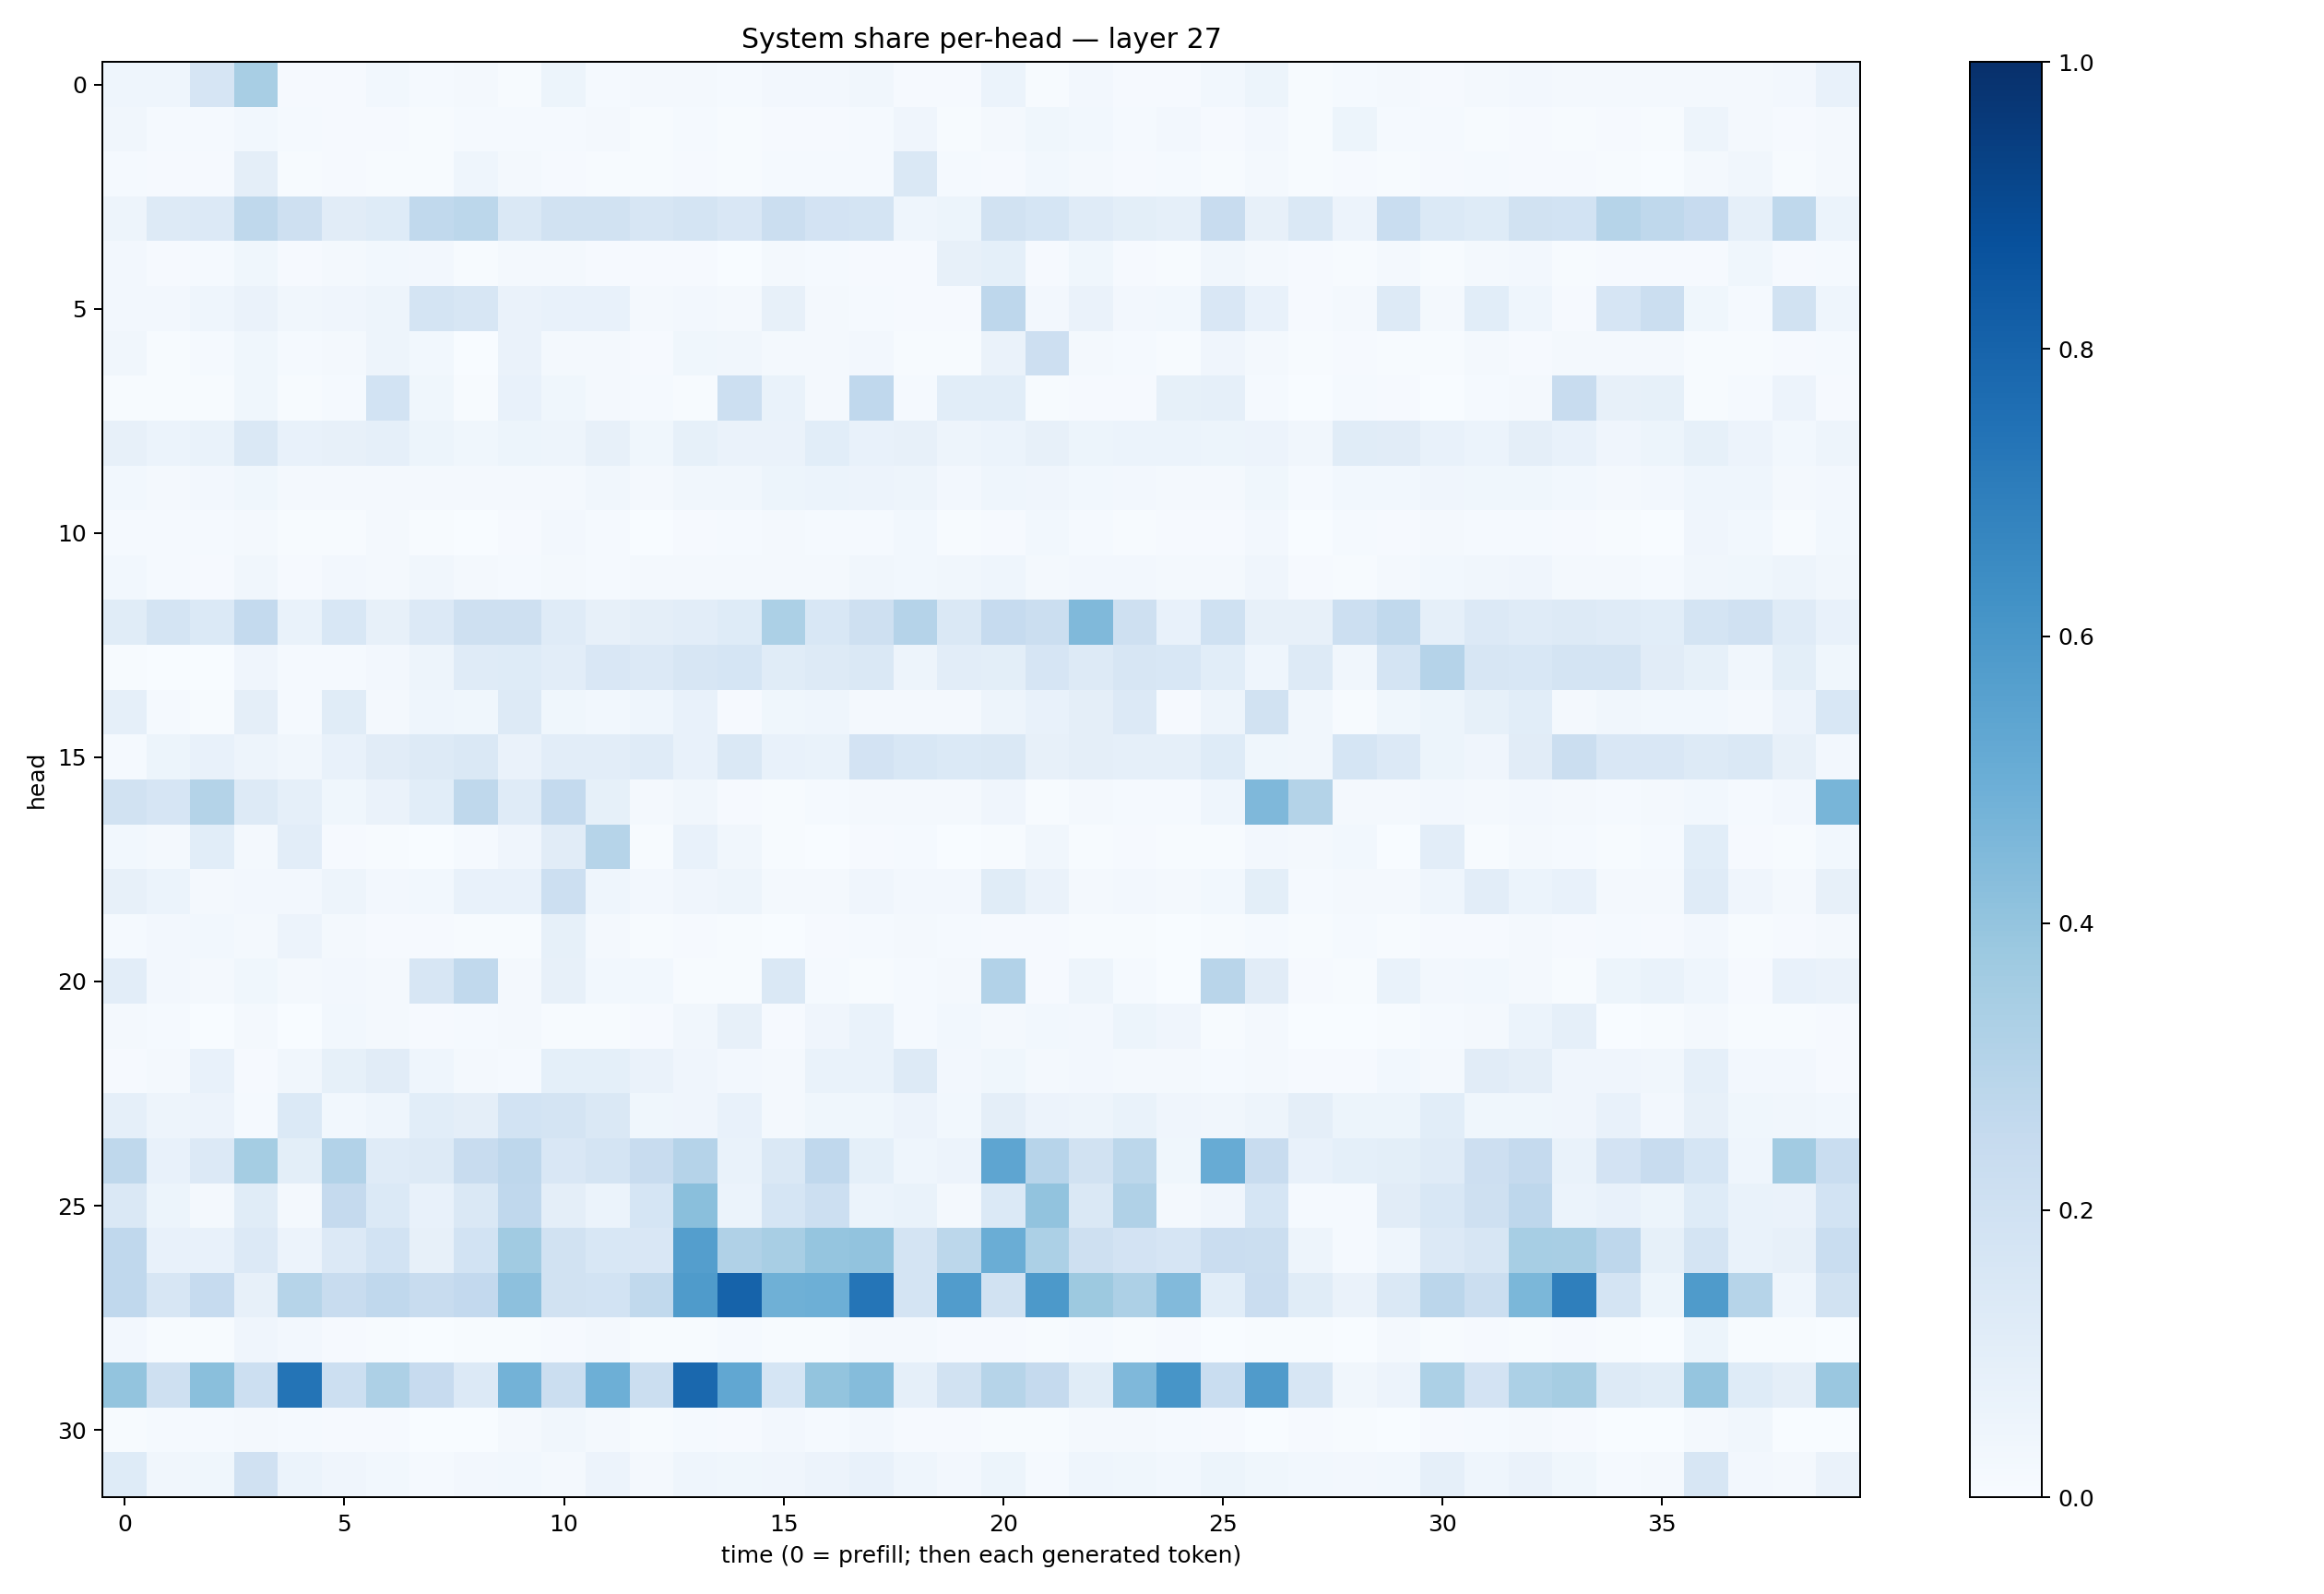

The table this chart was drawn from, first rows:
0.045506053, 0.04424767, 0.16790773, 0.3421209, 0.009673407, 0.011013535, 0.028163863, 0.012785594, 0.020142613, 0.006523466, 0.05435226, 0.014759991, 0.01649428, 0.019247962, 0.013962537, 0.026169827, 0.025189659, 0.032865636, 0.008525311, 0.011693483, 0.060666822, 0.007246489, 0.023531152, 0.011138122
0.03228, 0.01516, 0.01555, 0.03123, 0.01368, 0.009768, 0.01068, 0.006615, 0.01269, 0.01552, 0.01457, 0.01895, 0.006591, 0.01185, 0.006045, 0.00993, 0.0081, 0.01236, 0.04124, 0.006874, 0.01935, 0.03827, 0.03107, 0.01493
0.01535, 0.01001, 0.007829, 0.09525, 0.005009, 0.01023, 0.006473, 0.005266, 0.04437, 0.01708, 0.007838, 0.007494, 0.00672, 0.008299, 0.006037, 0.01526, 0.01185, 0.01173, 0.148, 0.01315, 0.00824, 0.0279, 0.01796, 0.01166
0.04924, 0.1325, 0.1362, 0.2723, 0.2033, 0.1116, 0.1229, 0.2639, 0.2804, 0.1427, 0.1879, 0.1925, 0.1582, 0.1764, 0.1484, 0.2248, 0.1824, 0.1795, 0.04669, 0.05148, 0.193, 0.1705, 0.1194, 0.1014
0.02404, 0.008437, 0.01296, 0.03582, 0.01013, 0.0217, 0.02875, 0.02711, 0.005632, 0.01829, 0.01857, 0.00855, 0.009331, 0.007843, 0.001992, 0.02341, 0.01504, 0.008835, 0.008118, 0.08046, 0.09337, 0.01003, 0.03537, 0.01053
0.02634, 0.02512, 0.04339, 0.06553, 0.03391, 0.04224, 0.04779, 0.1737, 0.1603, 0.06475, 0.07585, 0.07464, 0.01982, 0.02485, 0.02247, 0.07887, 0.0185, 0.01444, 0.008797, 0.008616, 0.2742, 0.02512, 0.0648, 0.02585
0.03306, 0.007765, 0.01517, 0.03576, 0.01474, 0.02311, 0.04903, 0.02973, 0.003832, 0.06571, 0.02054, 0.02276, 0.01089, 0.03557, 0.03304, 0.01604, 0.01938, 0.02639, 0.005656, 0.006244, 0.06552, 0.2122, 0.01714, 0.01303
0.00583, 0.003919, 0.005026, 0.03849, 0.006071, 0.01456, 0.1866, 0.03631, 0.00692, 0.07284, 0.03694, 0.01605, 0.01381, 0.005841, 0.2151, 0.06827, 0.01732, 0.2693, 0.01447, 0.1087, 0.1076, 0.006881, 0.01017, 0.01026
0.07896, 0.05902, 0.06761, 0.144, 0.07502, 0.08107, 0.08978, 0.0513, 0.03868, 0.05116, 0.0481, 0.07819, 0.03815, 0.08386, 0.06277, 0.06336, 0.1069, 0.07383, 0.07835, 0.04914, 0.05982, 0.07905, 0.05339, 0.0599
0.02906, 0.02287, 0.02511, 0.03728, 0.01834, 0.01834, 0.02342, 0.02019, 0.01663, 0.01718, 0.02342, 0.03266, 0.01877, 0.03192, 0.03131, 0.0542, 0.0609, 0.05519, 0.04742, 0.0265, 0.0434, 0.03957, 0.02952, 0.02373
0.01379, 0.01263, 0.01315, 0.01843, 0.005972, 0.005908, 0.02245, 0.006513, 0.003438, 0.01017, 0.02384, 0.01462, 0.003641, 0.01114, 0.01211, 0.01578, 0.01478, 0.01269, 0.02982, 0.006453, 0.01038, 0.02864, 0.01307, 0.006282
0.03007, 0.01383, 0.009762, 0.03246, 0.009837, 0.024, 0.01594, 0.03434, 0.02308, 0.01196, 0.01584, 0.01459, 0.01783, 0.01704, 0.01656, 0.01621, 0.01921, 0.03195, 0.02806, 0.03153, 0.04395, 0.02076, 0.02492, 0.02714
0.1157, 0.1777, 0.1385, 0.2542, 0.07022, 0.155, 0.07944, 0.1351, 0.2066, 0.2095, 0.1175, 0.08028, 0.09741, 0.1025, 0.1248, 0.3313, 0.1542, 0.2086, 0.3012, 0.1427, 0.2478, 0.2243, 0.4471, 0.2076
0.007476, 0.001146, 0.0004739, 0.04137, 0.01293, 0.01371, 0.02567, 0.04792, 0.1185, 0.1216, 0.1028, 0.1519, 0.1333, 0.1597, 0.1717, 0.1149, 0.1279, 0.1426, 0.05001, 0.1044, 0.1007, 0.1671, 0.1281, 0.1635
0.08905, 0.01253, 0.006142, 0.0938, 0.01197, 0.1138, 0.0226, 0.04471, 0.03804, 0.1306, 0.03897, 0.0301, 0.04527, 0.07266, 0.008038, 0.03845, 0.04581, 0.02337, 0.01745, 0.02309, 0.04848, 0.07229, 0.09648, 0.1331
0.01474, 0.05216, 0.07058, 0.04839, 0.03471, 0.07611, 0.1101, 0.1278, 0.1415, 0.06625, 0.1017, 0.1047, 0.1199, 0.07408, 0.1408, 0.07469, 0.07026, 0.1802, 0.1557, 0.1368, 0.146, 0.08073, 0.09654, 0.08746
0.1885, 0.1675, 0.305, 0.1313, 0.0893, 0.03661, 0.06551, 0.1093, 0.272, 0.119, 0.2562, 0.08402, 0.02216, 0.03494, 0.008768, 0.006871, 0.01479, 0.02249, 0.02311, 0.0174, 0.04181, 0.006436, 0.0191, 0.01305
0.02869, 0.01719, 0.1069, 0.02032, 0.1017, 0.008626, 0.005703, 0.002867, 0.0131, 0.04157, 0.1111, 0.2975, 0.006935, 0.07039, 0.03208, 0.005306, 0.003882, 0.009522, 0.01215, 0.003798, 0.005178, 0.03137, 0.005447, 0.009966
0.07908, 0.06175, 0.01801, 0.02421, 0.02619, 0.04786, 0.02724, 0.02737, 0.0733, 0.07275, 0.2177, 0.04452, 0.02669, 0.04143, 0.04915, 0.01651, 0.02088, 0.03974, 0.02451, 0.02708, 0.1168, 0.06549, 0.02211, 0.02703
0.01323, 0.02399, 0.02982, 0.02099, 0.05683, 0.0171, 0.01026, 0.0101, 0.006393, 0.005585, 0.08574, 0.02284, 0.007246, 0.008787, 0.004161, 0.002373, 0.008865, 0.01539, 0.01797, 0.01178, 0.009977, 0.01071, 0.006376, 0.007066
0.1037, 0.02514, 0.02053, 0.03701, 0.01659, 0.02632, 0.02204, 0.1592, 0.2628, 0.02331, 0.0788, 0.03101, 0.02747, 0.005603, 0.005013, 0.1453, 0.0152, 0.007444, 0.01398, 0.01799, 0.3087, 0.01013, 0.05063, 0.01196
0.02024, 0.01433, 0.003353, 0.01968, 0.00301, 0.02929, 0.02134, 0.01069, 0.01456, 0.02199, 0.004604, 0.005504, 0.008235, 0.03352, 0.08119, 0.008323, 0.04188, 0.06998, 0.01417, 0.02792, 0.01806, 0.02917, 0.02566, 0.0546
0.01079, 0.02188, 0.07443, 0.009051, 0.03332, 0.08578, 0.1114, 0.04659, 0.01914, 0.01455, 0.09005, 0.09038, 0.06391, 0.04154, 0.02658, 0.01638, 0.06912, 0.06765, 0.1326, 0.02689, 0.03529, 0.01837, 0.02729, 0.02275
0.08774, 0.04978, 0.05794, 0.01327, 0.1379, 0.02862, 0.0455, 0.1055, 0.09507, 0.1838, 0.1724, 0.1416, 0.03594, 0.0427, 0.07461, 0.01649, 0.0372, 0.03812, 0.05624, 0.03065, 0.0944, 0.0554, 0.0504, 0.06725
0.2726, 0.07056, 0.133, 0.3541, 0.09839, 0.3122, 0.1184, 0.1255, 0.2401, 0.2738, 0.1502, 0.1761, 0.2347, 0.3031, 0.06853, 0.1415, 0.2688, 0.09188, 0.04561, 0.05676, 0.5372, 0.2936, 0.1948, 0.2789
0.1448, 0.0536, 0.02149, 0.1154, 0.01574, 0.2506, 0.1398, 0.07188, 0.1409, 0.267, 0.09621, 0.06122, 0.1686, 0.4248, 0.05929, 0.171, 0.217, 0.06017, 0.06794, 0.0193, 0.1393, 0.4049, 0.1468, 0.319
0.2689, 0.07219, 0.07355, 0.1341, 0.05847, 0.1361, 0.1873, 0.07918, 0.186, 0.3667, 0.1928, 0.1556, 0.1502, 0.5681, 0.3191, 0.343, 0.3967, 0.406, 0.179, 0.2776, 0.5025, 0.3287, 0.2063, 0.1824
0.2668, 0.1565, 0.2495, 0.07898, 0.2989, 0.2373, 0.2681, 0.2386, 0.2616, 0.4148, 0.1886, 0.185, 0.265, 0.5821, 0.8016, 0.4885, 0.4944, 0.7343, 0.1759, 0.5774, 0.1923, 0.5933, 0.3779, 0.3265
0.02392, 0.006422, 0.007496, 0.04129, 0.026, 0.008637, 0.00543, 0.001221, 0.006079, 0.005077, 0.008919, 0.01745, 0.005835, 0.007417, 0.01247, 0.004623, 0.005295, 0.01859, 0.02286, 0.009756, 0.0094, 0.004096, 0.01203, 0.005551
0.3992, 0.205, 0.4229, 0.2166, 0.7369, 0.2159, 0.3245, 0.2423, 0.1338, 0.4767, 0.2203, 0.4954, 0.2225, 0.7834, 0.5278, 0.1713, 0.4008, 0.4371, 0.08767, 0.193, 0.297, 0.2526, 0.117, 0.4522
0.005232, 0.01223, 0.01314, 0.01615, 0.01493, 0.007826, 0.01049, 0.00271, 0.002763, 0.0196, 0.03154, 0.01849, 0.005533, 0.01319, 0.009261, 0.0264, 0.01253, 0.02423, 0.009879, 0.008596, 0.005161, 0.005175, 0.02011, 0.01626
0.1219, 0.03205, 0.03677, 0.1955, 0.06002, 0.04047, 0.02812, 0.01461, 0.02535, 0.02767, 0.01849, 0.05633, 0.01817, 0.04335, 0.03752, 0.04246, 0.0571, 0.07051, 0.04595, 0.02438, 0.05405, 0.01437, 0.04318, 0.03898
